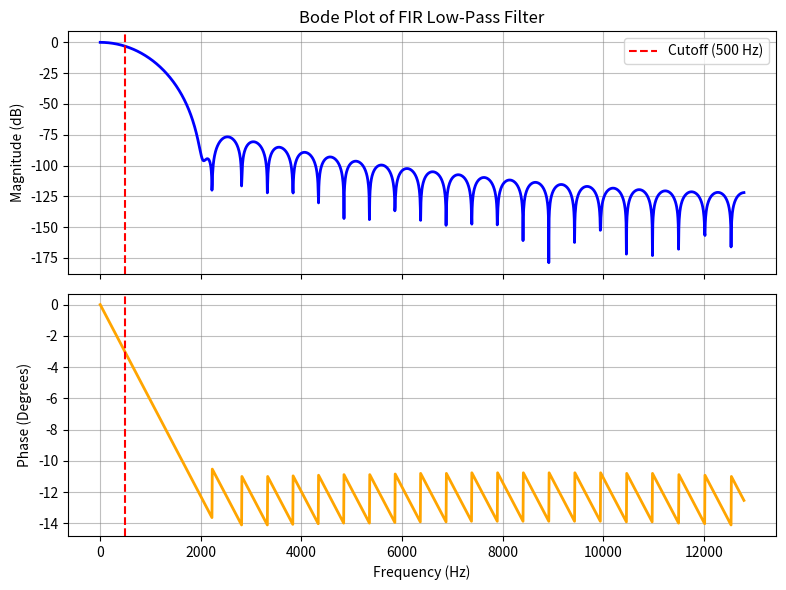

The script that saved this image:
from scipy import signal
import matplotlib.pyplot as plt
import numpy as np

taps = 51
cutoff = 500
fs = 25.6e3

filt = signal.firwin(
    taps, cutoff, width=None, window="blackman", pass_zero=True, scale=True, fs=fs
)

num = filt
den = 1


def write_coeffs(filename, num, den):
    num = np.atleast_1d(np.asarray(num, dtype=float))
    den = np.atleast_1d(np.asarray(den, dtype=float))
    with open(filename, "w") as f:
        f.write("num\n")
        for c in num:
            f.write(f"{c:.8e}\n")
        f.write("den\n")
        for c in den:
            f.write(f"{c:.8e}\n")


write_coeffs("FIR_filter_coeffs.txt", num, den)

w, h = signal.freqz(num, den, worN=2000, fs=fs)
magnitude_db = 20 * np.log10(np.abs(h))
phase_deg = np.unwrap(np.angle(h))
fig, (ax1, ax2) = plt.subplots(2, 1, figsize=(8, 6), sharex=True)

ax1.plot(w, magnitude_db, color="blue", linewidth=2)
ax1.axvline(cutoff, color="red", linestyle="--", label=f"Cutoff ({cutoff} Hz)")
ax1.set_ylabel("Magnitude (dB)")
ax1.set_title("Bode Plot of FIR Low-Pass Filter")
ax1.grid(True, which="both", color="gray", alpha=0.5)
ax1.legend()

ax2.plot(w, phase_deg, color="orange", linewidth=2)
ax2.axvline(cutoff, color="red", linestyle="--")
ax2.set_xlabel("Frequency (Hz)")
ax2.set_ylabel("Phase (Degrees)")
ax2.grid(True, which="both", color="gray", alpha=0.5)
print(filt)
plt.tight_layout()
plt.show()
